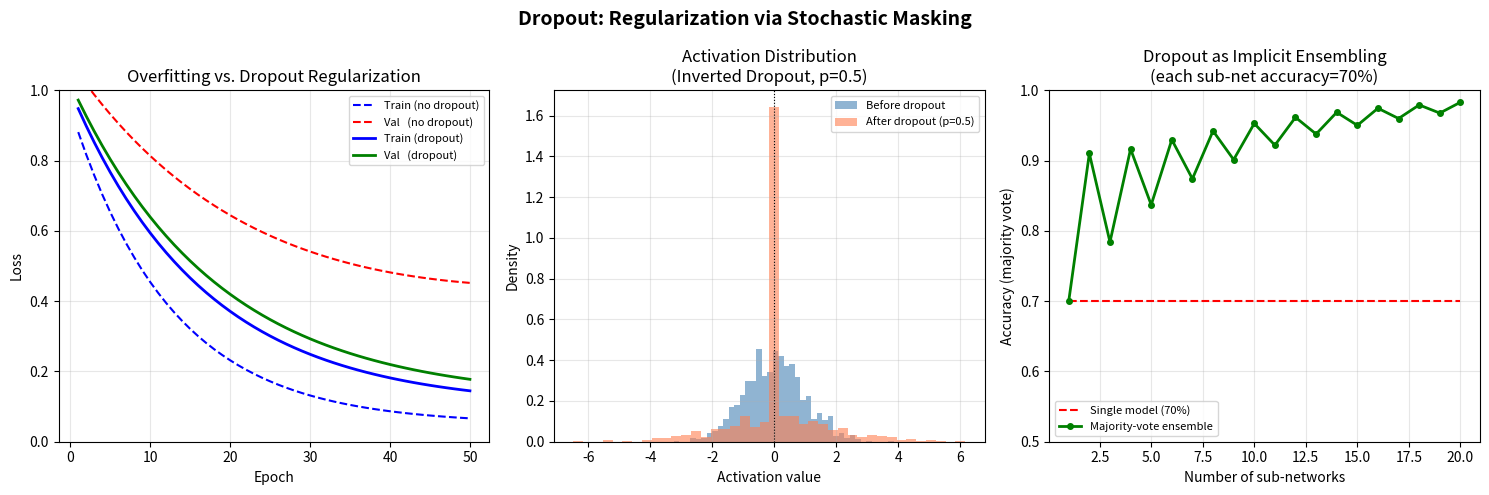

Generate this figure with matplotlib:
import numpy as np
import matplotlib.pyplot as plt
import matplotlib.patches as mpatches

np.random.seed(42)

fig, axes = plt.subplots(1, 3, figsize=(15, 5))
fig.suptitle("Dropout: Regularization via Stochastic Masking", fontsize=14, fontweight='bold')

# ── Panel 1: Train vs Test loss with vs without Dropout ──
ax = axes[0]
epochs = np.arange(1, 51)

# Without dropout — overfitting
train_loss_no_drop = 0.9 * np.exp(-0.08 * epochs) + 0.05
val_loss_no_drop   = 0.9 * np.exp(-0.04 * epochs) + 0.18 + 0.003 * epochs

# With dropout — generalization
train_loss_drop    = 0.9 * np.exp(-0.06 * epochs) + 0.10
val_loss_drop      = 0.9 * np.exp(-0.055 * epochs) + 0.12

ax.plot(epochs, train_loss_no_drop, 'b--',  label='Train (no dropout)', linewidth=1.5)
ax.plot(epochs, val_loss_no_drop,   'r--',  label='Val   (no dropout)', linewidth=1.5)
ax.plot(epochs, train_loss_drop,    'b-',   label='Train (dropout)',    linewidth=2)
ax.plot(epochs, val_loss_drop,      'g-',   label='Val   (dropout)',    linewidth=2)
ax.set_xlabel("Epoch")
ax.set_ylabel("Loss")
ax.set_title("Overfitting vs. Dropout Regularization")
ax.legend(fontsize=8)
ax.set_ylim(0, 1.0)
ax.grid(True, alpha=0.3)

# ── Panel 2: Neuron activation distributions ──
ax = axes[1]
x = np.linspace(-3, 3, 300)

# Full network activations (e.g. output of a dense layer before dropout)
full_activations = np.random.randn(1000)

# After dropout (p=0.5): ~half zeroed, other half scaled by 1/(1-p)=2
keep_mask = np.random.rand(1000) > 0.5
dropped_activations = full_activations * keep_mask * 2.0  # inverted dropout scaling

ax.hist(full_activations,  bins=40, alpha=0.6, color='steelblue', density=True, label='Before dropout')
ax.hist(dropped_activations, bins=40, alpha=0.6, color='coral', density=True, label='After dropout (p=0.5)')
ax.axvline(0, color='black', linewidth=0.8, linestyle=':')
ax.set_xlabel("Activation value")
ax.set_ylabel("Density")
ax.set_title("Activation Distribution\n(Inverted Dropout, p=0.5)")
ax.legend(fontsize=8)
ax.grid(True, alpha=0.3)

# ── Panel 3: Ensemble intuition — p(correct) vs num_subnetworks ──
ax = axes[2]
n = np.arange(1, 21)
# If each sub-network has accuracy 0.7, majority vote accuracy grows with n
p_single = 0.70
# Binomial majority vote: P(>n/2 correct)
from scipy.special import comb as sc_comb

def majority_vote_acc(n_models, p):
    majority = int(np.ceil(n_models / 2))
    return sum(sc_comb(n_models, k, exact=True) * (p**k) * ((1-p)**(n_models-k))
               for k in range(majority, n_models+1))

ensemble_acc = [majority_vote_acc(int(ni), p_single) for ni in n]

ax.plot(n, [p_single]*len(n), 'r--', label=f'Single model ({p_single:.0%})', linewidth=1.5)
ax.plot(n, ensemble_acc, 'g-o', markersize=4, label='Majority-vote ensemble', linewidth=2)
ax.set_xlabel("Number of sub-networks")
ax.set_ylabel("Accuracy (majority vote)")
ax.set_title("Dropout as Implicit Ensembling\n(each sub-net accuracy=70%)")
ax.set_ylim(0.5, 1.0)
ax.legend(fontsize=8)
ax.grid(True, alpha=0.3)

plt.tight_layout()
plt.savefig("graph_DAY_27.png", dpi=120, bbox_inches="tight")
print("Saved graph_DAY_27.png")
